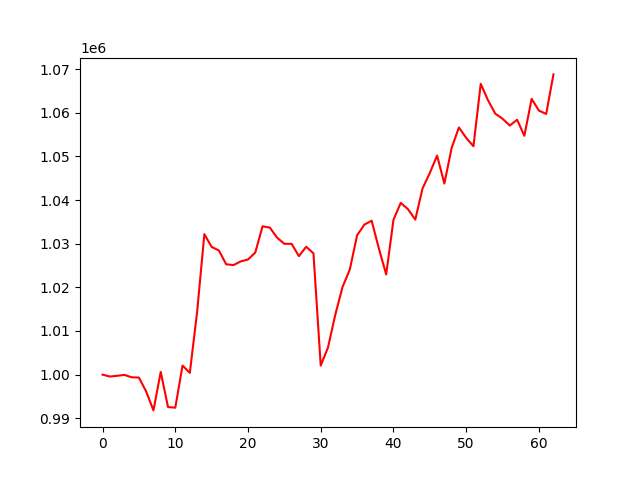

The table this chart was drawn from, first rows:
, 0
0, 1000000
1, 999559
2, 999730
3, 999939
4, 999391
5, 999327
6, 996124
7, 991801
8, 1000622
9, 992573
10, 992419
11, 1002077
12, 1000401
13, 1014307
14, 1032182
15, 1029267
16, 1028448
17, 1025289
18, 1025098
19, 1025947
20, 1026385
21, 1027975
22, 1033988
23, 1033702
24, 1031387
25, 1029975
26, 1029968
27, 1027153
28, 1029306
29, 1027802
30, 1002066
31, 1006228
32, 1013715
33, 1020080
34, 1024085
35, 1031925
36, 1034375
37, 1035273
38, 1028876
39, 1022950
40, 1035466
41, 1039359
42, 1037903
43, 1035520
44, 1042667
45, 1046219
46, 1050194
47, 1043788
48, 1051936
49, 1056642
50, 1054260
51, 1052337
52, 1066640
53, 1062874
54, 1059799
55, 1058636
56, 1057077
57, 1058406
58, 1054727
59, 1063193
... 3 more rows
